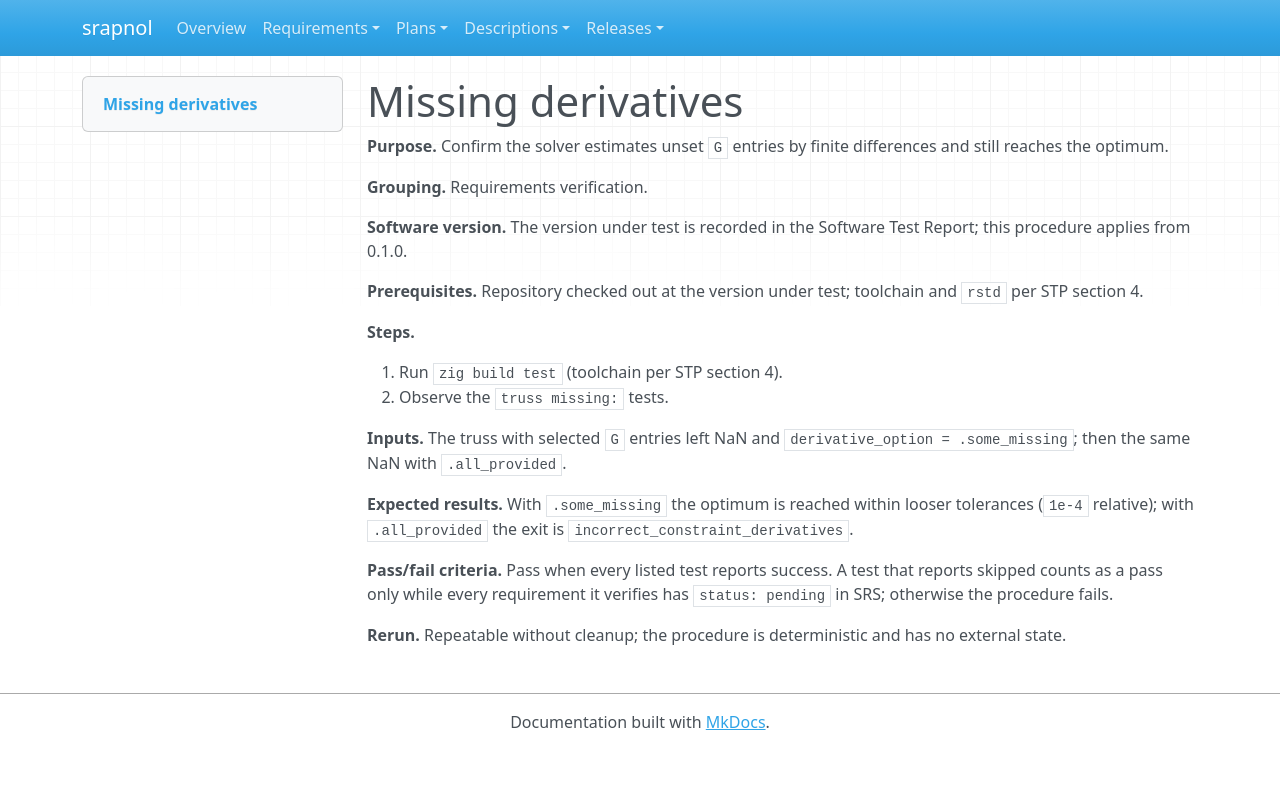

repository: emanspeaks/srapnol · page: tst/TST-019/index.html · generator: mkdocs

---
active: true
category: procedure
derived: false
level: 4.2
links:
- SRS-043: 8Bbo1f1BWCfwPbvvFY22DEHdFNG-Fkh14eNPJE43nWk=
- SRS-044: BCLguPcr3jvAVmN3XQBPb8o8kwogLKlVtFJ6TXlrgwA=
- SRS-054: WrWqWgpfdZYt2in9o0gWNC4thHk9pzKWPAtqs0-EY6Q=
normative: true
ref: ''
reviewed: 37Gx4AFcFKuQiDiFe2PT-6d2ammcDyoE2xl-zSom2nw=
status: pending
verification-method: Test
---

# Missing derivatives

**Purpose.** Confirm the solver estimates unset `G` entries by finite differences and still reaches the optimum.

**Grouping.** Requirements verification.

**Software version.** The version under test is recorded in the Software Test Report; this procedure applies from 0.1.0.

**Prerequisites.** Repository checked out at the version under test; toolchain and `rstd` per STP section 4.

**Steps.**

1. Run `zig build test` (toolchain per STP section 4).
2. Observe the `truss missing:` tests.

**Inputs.** The truss with selected `G` entries left NaN and `derivative_option = .some_missing`; then the same NaN with `.all_provided`.

**Expected results.** With `.some_missing` the optimum is reached within looser tolerances (`1e-4` relative); with `.all_provided` the exit is `incorrect_constraint_derivatives`.

**Pass/fail criteria.** Pass when every listed test reports success. A test that reports skipped counts as a pass only while every requirement it verifies has `status: pending` in SRS; otherwise the procedure fails.

**Rerun.** Repeatable without cleanup; the procedure is deterministic and has no external state.
